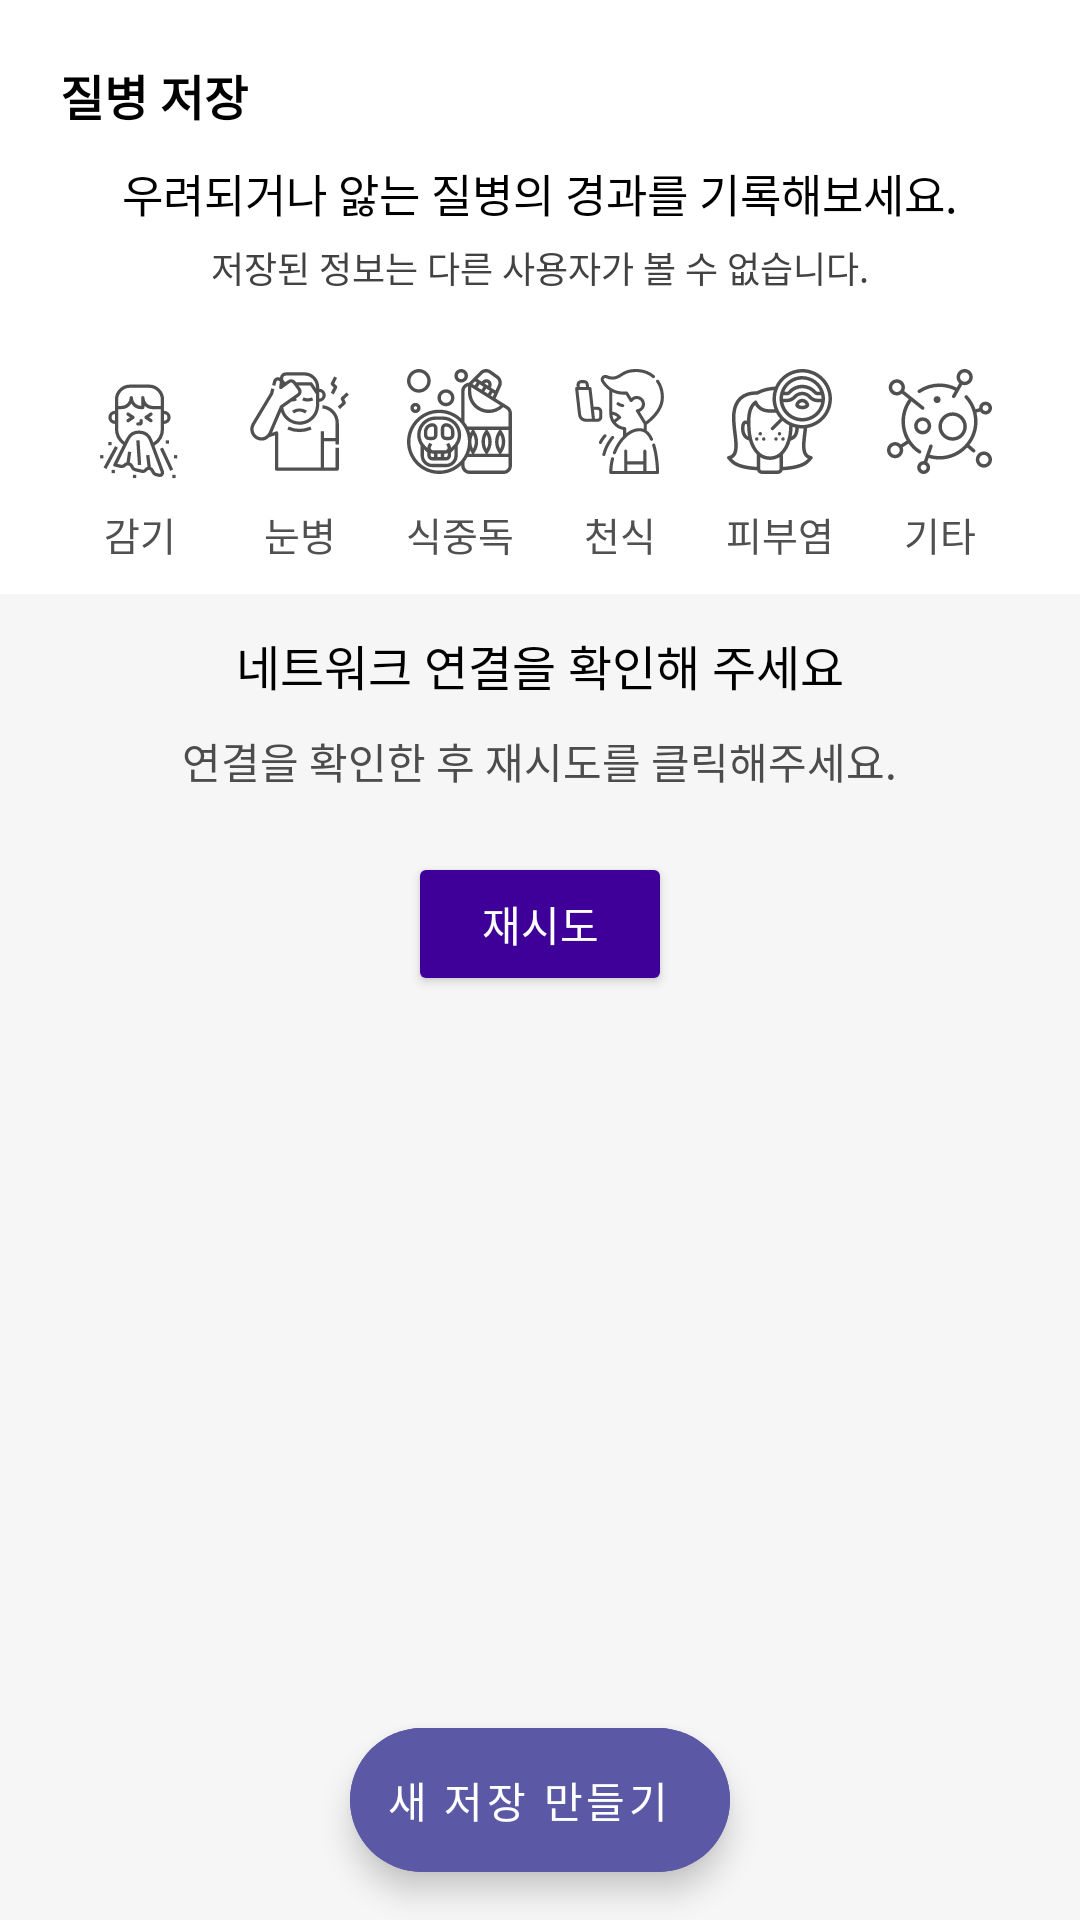

Reconstruct the res/layout file that produces this screen, plus the resources it refers to.
<!-- AndroidManifest.xml: application theme Theme.DiseaseIndex -->
<!-- res/layout/fragment_save.xml -->
<?xml version="1.0" encoding="utf-8"?>
<androidx.constraintlayout.widget.ConstraintLayout xmlns:android="http://schemas.android.com/apk/res/android"
    xmlns:app="http://schemas.android.com/apk/res-auto"
    xmlns:tools="http://schemas.android.com/tools"
    android:layout_width="match_parent"
    android:layout_height="match_parent"
    android:background="#F6F6F6">

    <LinearLayout
        android:paddingBottom="5dp"
        android:orientation="vertical"
        android:paddingTop="20dp"
        android:paddingLeft="20dp"
        android:paddingRight="20dp"
        android:background="@color/white"
        android:id="@+id/lly_toptext"
        android:layout_width="match_parent"
        android:layout_height="0dp"
        app:layout_constraintTop_toTopOf="parent">

        <TextView
            android:id="@+id/tv_test1"
            android:layout_width="wrap_content"
            android:layout_height="wrap_content"
            android:text="질병 저장"
            android:textColor="@color/black"
            android:textSize="16sp"
            android:textStyle="bold" />

        <TextView
            android:layout_marginTop="10dp"
            android:gravity="top|center"
            android:layout_gravity="center"
            android:id="@+id/tv_test2"
            android:layout_width="match_parent"
            android:layout_height="wrap_content"
            android:textSize="15sp"
            android:layout_marginBottom="0dp"
            android:text="우려되거나 앓는 질병의 경과를 기록해보세요." />
        <TextView
            android:textColor="@color/gray"
            android:layout_marginTop="5dp"
            android:gravity="top|center"
            android:layout_gravity="center"
            android:id="@+id/tv_test3"
            android:layout_width="match_parent"
            android:layout_height="wrap_content"
            android:textSize="12sp"
            android:layout_marginBottom="10dp"
            android:text="저장된 정보는 다른 사용자가 볼 수 없습니다." />

    </LinearLayout>
    <LinearLayout
        android:orientation="vertical"
        android:paddingLeft="20dp"
        android:paddingRight="20dp"
        android:paddingBottom="10dp"
        android:background="@color/white"
        android:id="@+id/lly_toptextx"
        android:layout_width="match_parent"
        android:layout_height="0dp"
        app:layout_constraintTop_toBottomOf="@+id/lly_toptext">

        <RadioGroup
            android:id="@+id/rg_radiogroup"
            android:orientation="horizontal"
            android:layout_width="match_parent"
            android:layout_height="50dp"
            app:layout_constraintTop_toTopOf="parent">

            <RadioButton
                android:id="@+id/rg_Transport"
                android:layout_width="0dp"
                android:layout_height="44dp"
                android:layout_gravity="center_vertical"
                android:layout_marginTop="10dp"
                android:layout_weight="1"
                android:button="@null"
                android:drawableTop="@drawable/radio_button_cough" />

            <RadioButton
                android:id="@+id/rg_lodgment"
                android:layout_width="0dp"
                android:layout_height="50dp"
                android:layout_gravity="center_vertical"
                android:layout_marginTop="10dp"
                android:layout_weight="1"
                android:button="@null"
                android:drawableTop="@drawable/radio_button_eye" />

            <RadioButton
                android:layout_marginTop="10dp"
                android:drawableTop="@drawable/radio_button_poison"
                android:button="@null"
                android:layout_weight="1"
                android:id="@+id/rg_food"
                android:layout_width="0dp"
                android:layout_height="50dp"
                android:layout_gravity="center_vertical" />
            <RadioButton
                android:layout_marginTop="10dp"
                android:drawableTop="@drawable/radio_button_asthma"
                android:button="@null"
                android:layout_weight="1"
                android:id="@+id/rg_shopping"
                android:layout_width="0dp"
                android:layout_height="50dp"
                android:layout_gravity="center_vertical" />
            <RadioButton
                android:layout_marginTop="10dp"
                android:drawableTop="@drawable/radio_button_skin"
                android:button="@null"
                android:layout_weight="1"
                android:id="@+id/rg_tourism"
                android:layout_width="0dp"
                android:layout_height="50dp"
                android:layout_gravity="center_vertical" />
            <RadioButton
                android:layout_weight="1"
                android:layout_marginTop="10dp"
                android:drawableTop="@drawable/radio_button_unlike"
                android:button="@null"
                android:id="@+id/rg_other"
                android:layout_width="0dp"
                android:layout_height="50dp"
                android:layout_gravity="center_vertical" />

        </RadioGroup>
        <LinearLayout
            android:id="@+id/lly_tvlist"
            android:orientation="horizontal"
            android:layout_width="match_parent"
            android:layout_height="25dp"
            app:layout_constraintTop_toBottomOf="@+id/radioGroup">
            <TextView
                android:gravity="center"
                android:textSize="13dp"
                android:layout_weight="1"
                android:layout_width="0dp"
                android:layout_height="30dp"
                android:text="감기"
                android:textColor="#505050"/>

            <TextView
                android:layout_width="0dp"
                android:layout_height="20dp"
                android:layout_weight="1"
                android:gravity="center"
                android:text="눈병"
                android:textColor="#505050"
                android:textSize="13dp" />

            <TextView
                android:gravity="center"
                android:textSize="13dp"
                android:layout_weight="1"
                android:layout_width="0dp"
                android:layout_height="30dp"
                android:text="식중독"
                android:textColor="#505050"/>
            <TextView
                android:gravity="center"
                android:textSize="13dp"
                android:layout_weight="1"
                android:layout_width="0dp"
                android:layout_height="30dp"
                android:text="천식"
                android:textColor="#505050"/>
            <TextView
                android:gravity="center"
                android:textSize="13dp"
                android:layout_weight="1"
                android:layout_width="0dp"
                android:layout_height="30dp"
                android:text="피부염"
                android:textColor="#505050"/>
            <TextView
                android:gravity="center"
                android:textSize="13dp"
                android:layout_weight="1"
                android:layout_width="0dp"
                android:layout_height="30dp"
                android:text="기타"
                android:textColor="#505050"/>


        </LinearLayout>
    </LinearLayout>


    <androidx.recyclerview.widget.RecyclerView
        android:layout_marginTop="10dp"
        android:id="@+id/rv_note"
        android:layout_width="0dp"
        android:layout_height="0dp"
        app:layout_constraintBottom_toBottomOf="parent"
        app:layout_constraintEnd_toEndOf="parent"
        app:layout_constraintStart_toStartOf="parent"
        app:layout_constraintTop_toBottomOf="@+id/lly_toptextx"
        tools:listitem="@layout/noted_item_layout" />

    <com.google.android.material.floatingactionbutton.ExtendedFloatingActionButton
        android:id="@+id/addFloatingButton"
        android:layout_width="wrap_content"
        android:layout_height="wrap_content"
        android:layout_margin="16dp"
        android:backgroundTint="#5B58A5"
        android:gravity="center"
        android:textColor="@color/white"
        android:text="새 저장 만들기"
        app:layout_constraintEnd_toEndOf="parent"
        app:layout_constraintStart_toStartOf="parent"
        app:layout_constraintBottom_toBottomOf="parent"
        app:tint="@color/white" />

    <LinearLayout
        android:layout_marginTop="200dp"
        android:id="@+id/lly_outnet"
        app:layout_constraintTop_toTopOf="parent"
        android:layout_width="match_parent"
        android:layout_height="match_parent"
        app:layout_constraintStart_toStartOf="parent"
        android:orientation="vertical">
        <TextView
            android:gravity="center"
            android:layout_gravity="center"
            android:layout_marginTop="10dp"
            android:layout_width="wrap_content"
            android:layout_height="wrap_content"
            android:text="네트워크 연결을 확인해 주세요"
            android:textSize="16sp" />
        <TextView
            android:textColor="#4C4C4C"
            android:gravity="center"
            android:layout_gravity="center"
            android:layout_marginTop="10dp"
            android:layout_width="wrap_content"
            android:layout_height="wrap_content"
            android:text="연결을 확인한 후 재시도를 클릭해주세요."
            android:textSize="14sp" />
        <Button
            android:backgroundTint="#3F0099"
            android:layout_marginTop="20dp"
            android:id="@+id/btn_restart"
            android:textColor="@color/white"
            android:gravity="center"
            android:layout_gravity="center"
            android:layout_width="wrap_content"
            android:layout_height="wrap_content"
            android:text="재시도"/>

    </LinearLayout>
</androidx.constraintlayout.widget.ConstraintLayout>
<!-- res/layout/noted_item_layout.xml (included above) -->
<?xml version="1.0" encoding="utf-8"?>
<LinearLayout xmlns:android="http://schemas.android.com/apk/res/android"
    android:layout_width="match_parent"
    android:layout_height="wrap_content"
    android:orientation="vertical"
    android:background="#FFFFFF"
    android:id="@+id/cardBg">

    <TextView
        android:id="@+id/tv_qwer"
        android:visibility="gone"
        android:layout_width="match_parent"
        android:layout_height="match_parent"
        android:text="zzzzzzz"/>
<LinearLayout xmlns:android="http://schemas.android.com/apk/res/android"
    android:layout_width="match_parent"
    android:layout_height="wrap_content"
    android:padding="8dp"
    android:orientation="horizontal"
    android:background="#FFFFFF"
    android:id="@+id/cardBgg">
    <LinearLayout
        android:padding="15dp"
        android:layout_width="0dp"
        android:layout_weight="0.8"
        android:layout_height="50dp">
    <ImageView
        android:background="@drawable/loding"
        android:layout_width="wrap_content"
        android:layout_height="wrap_content"
        android:id="@+id/iv_pick"/>
    </LinearLayout>
    <LinearLayout
        android:layout_width="0dp"
        android:layout_weight="3"
        android:layout_height="match_parent"
        android:orientation="vertical">
    <LinearLayout
        android:layout_width="wrap_content"
        android:layout_height="0dp"
        android:layout_weight="1"
        android:orientation="horizontal">
        <TextView
            android:textStyle="bold"
            android:textColor="@color/purple"
            android:layout_marginLeft="15dp"
            android:layout_marginTop="5dp"
            android:text="천식"
            android:id="@+id/tv_title"
            android:layout_width="wrap_content"
            android:layout_height="wrap_content"
            android:layout_alignParentEnd="true"
            android:textSize="15dp"
            android:textAppearance="@style/TextAppearance.AppCompat.Large"/>
        <TextView
            android:textSize="15dp"
            android:layout_marginLeft="15dp"
            android:layout_marginTop="5dp"
            android:text="경미"
            android:id="@+id/tv_desc"
            android:layout_below="@+id/text_view_title"
            android:layout_width="wrap_content"
            android:layout_height="wrap_content" />
    </LinearLayout>
    <LinearLayout
        android:layout_width="wrap_content"
        android:layout_height="0dp"
        android:layout_weight="1"
        android:orientation="horizontal">

        <TextView
            android:textSize="13dp"
            android:textColor="#4C4C4C"
            android:layout_marginLeft="15dp"
            android:layout_marginTop="5dp"
            android:text="잦은 기침과 재채기를 동반한 미열..."
            android:id="@+id/tv_level2"
            android:layout_below="@+id/text_view_title"
            android:layout_width="wrap_content"
            android:layout_height="wrap_content" />
    </LinearLayout>
    </LinearLayout>

        <TextView
            android:gravity="center"
            android:textSize="10sp"
            android:textColor="#4C4C4C"
            android:text="9월 02일 08:09"
            android:id="@+id/tv_date"
            android:layout_toStartOf="@+id/text_view_priority"
            android:layout_width="0dp"
            android:layout_weight="1.5"
            android:layout_height="match_parent" />


</LinearLayout>
<View
android:layout_width="match_parent"
android:layout_height="1dp"
android:background="@color/whgray"/>
</LinearLayout>
<!-- resources referenced by this layout -->
<resources>
  <color name="black">#FF000000</color>
  <color name="gray">#424242</color>
  <color name="purple">#5B58A5</color>
  <color name="whgray">#cccccc</color>
  <color name="white">#FFFFFF</color>
  <!-- drawable loding: png bitmap (drawable, 56665 bytes) -->
  <!-- drawable radio_button_asthma (drawable) -->
  <?xml version="1.0" encoding="utf-8"?>
  <selector xmlns:android="http://schemas.android.com/apk/res/android">
      <item android:state_checked= "false"
          android:drawable = "@drawable/ic_asthma">
      </item>
      <item android:state_checked= "true"
          android:drawable = "@drawable/ic_asthma__1_">
      </item>
  </selector>
  <!-- drawable radio_button_cough (drawable) -->
  <?xml version="1.0" encoding="utf-8"?>
  <selector xmlns:android="http://schemas.android.com/apk/res/android">
      <item android:state_checked= "false"
          android:drawable = "@drawable/ic_sneeze">
      </item>
      <item android:state_checked= "true"
          android:drawable = "@drawable/ic_sneeze__1_">
      </item>
  </selector>
  <!-- drawable radio_button_eye (drawable) -->
  <?xml version="1.0" encoding="utf-8"?>
  <selector xmlns:android="http://schemas.android.com/apk/res/android">
      <item android:state_checked= "false"
          android:drawable = "@drawable/ic_fatigue__1_">
      </item>
      <item android:state_checked= "true"
          android:drawable = "@drawable/ic_fatigue">
      </item>
  </selector>
  <!-- drawable radio_button_poison (drawable) -->
  <?xml version="1.0" encoding="utf-8"?>
  <selector xmlns:android="http://schemas.android.com/apk/res/android">
      <item android:state_checked= "false"
          android:drawable = "@drawable/ic_poisonous__1_">
      </item>
      <item android:state_checked= "true"
          android:drawable = "@drawable/ic_poisonous">
      </item>
  </selector>
  <!-- drawable radio_button_skin (drawable) -->
  <?xml version="1.0" encoding="utf-8"?>
  <selector xmlns:android="http://schemas.android.com/apk/res/android">
      <item android:state_checked= "false"
          android:drawable = "@drawable/ic_spots">
      </item>
      <item android:state_checked= "true"
          android:drawable = "@drawable/ic_spots__1_">
      </item>
  </selector>
  <!-- drawable radio_button_unlike (drawable) -->
  <?xml version="1.0" encoding="utf-8"?>
  <selector xmlns:android="http://schemas.android.com/apk/res/android">
      <item android:state_checked= "false"
          android:drawable = "@drawable/ic_gi">
      </item>
      <item android:state_checked= "true"
          android:drawable = "@drawable/ic_gi2">
      </item>
  </selector>
  <style name="Theme.DiseaseIndex" parent="Theme.MaterialComponents.DayNight.DarkActionBar">
          
          <item name="colorPrimary">@color/purple</item>
          <item name="colorPrimaryVariant">@color/purple</item>
          <item name="colorOnPrimary">@color/white</item>
          
          <item name="colorSecondary">@color/teal_200</item>
          <item name="colorSecondaryVariant">@color/teal_700</item>
          <item name="colorOnSecondary">@color/black</item>
          <item name="android:textColor">#000000</item>
          <item name="android:titleTextStyle">@color/black</item>
          <item name="titleTextAppearance">@color/black</item>
  
          <item name="android:windowLightStatusBar">false</item>
          <item name="android:statusBarColor" tools:targetApi="l">@color/purple</item>
      </style>
  <!-- drawable ic_asthma: vector/xml drawable (drawable, 5129 chars, omitted) -->
  <!-- drawable ic_sneeze: vector/xml drawable (drawable, 3465 chars, omitted) -->
  <!-- drawable ic_fatigue: vector/xml drawable (drawable, 2449 chars, omitted) -->
  <!-- drawable ic_spots: vector/xml drawable (drawable, 4946 chars, omitted) -->
  <!-- drawable ic_spots__1_: vector/xml drawable (drawable, 4946 chars, omitted) -->
  <!-- drawable ic_gi: vector/xml drawable (drawable, 3274 chars, omitted) -->
  <!-- drawable ic_gi2: vector/xml drawable (drawable, 3274 chars, omitted) -->
  <color name="teal_200">#5B58A5</color>
  <color name="teal_700">#FF018786</color>
</resources>
